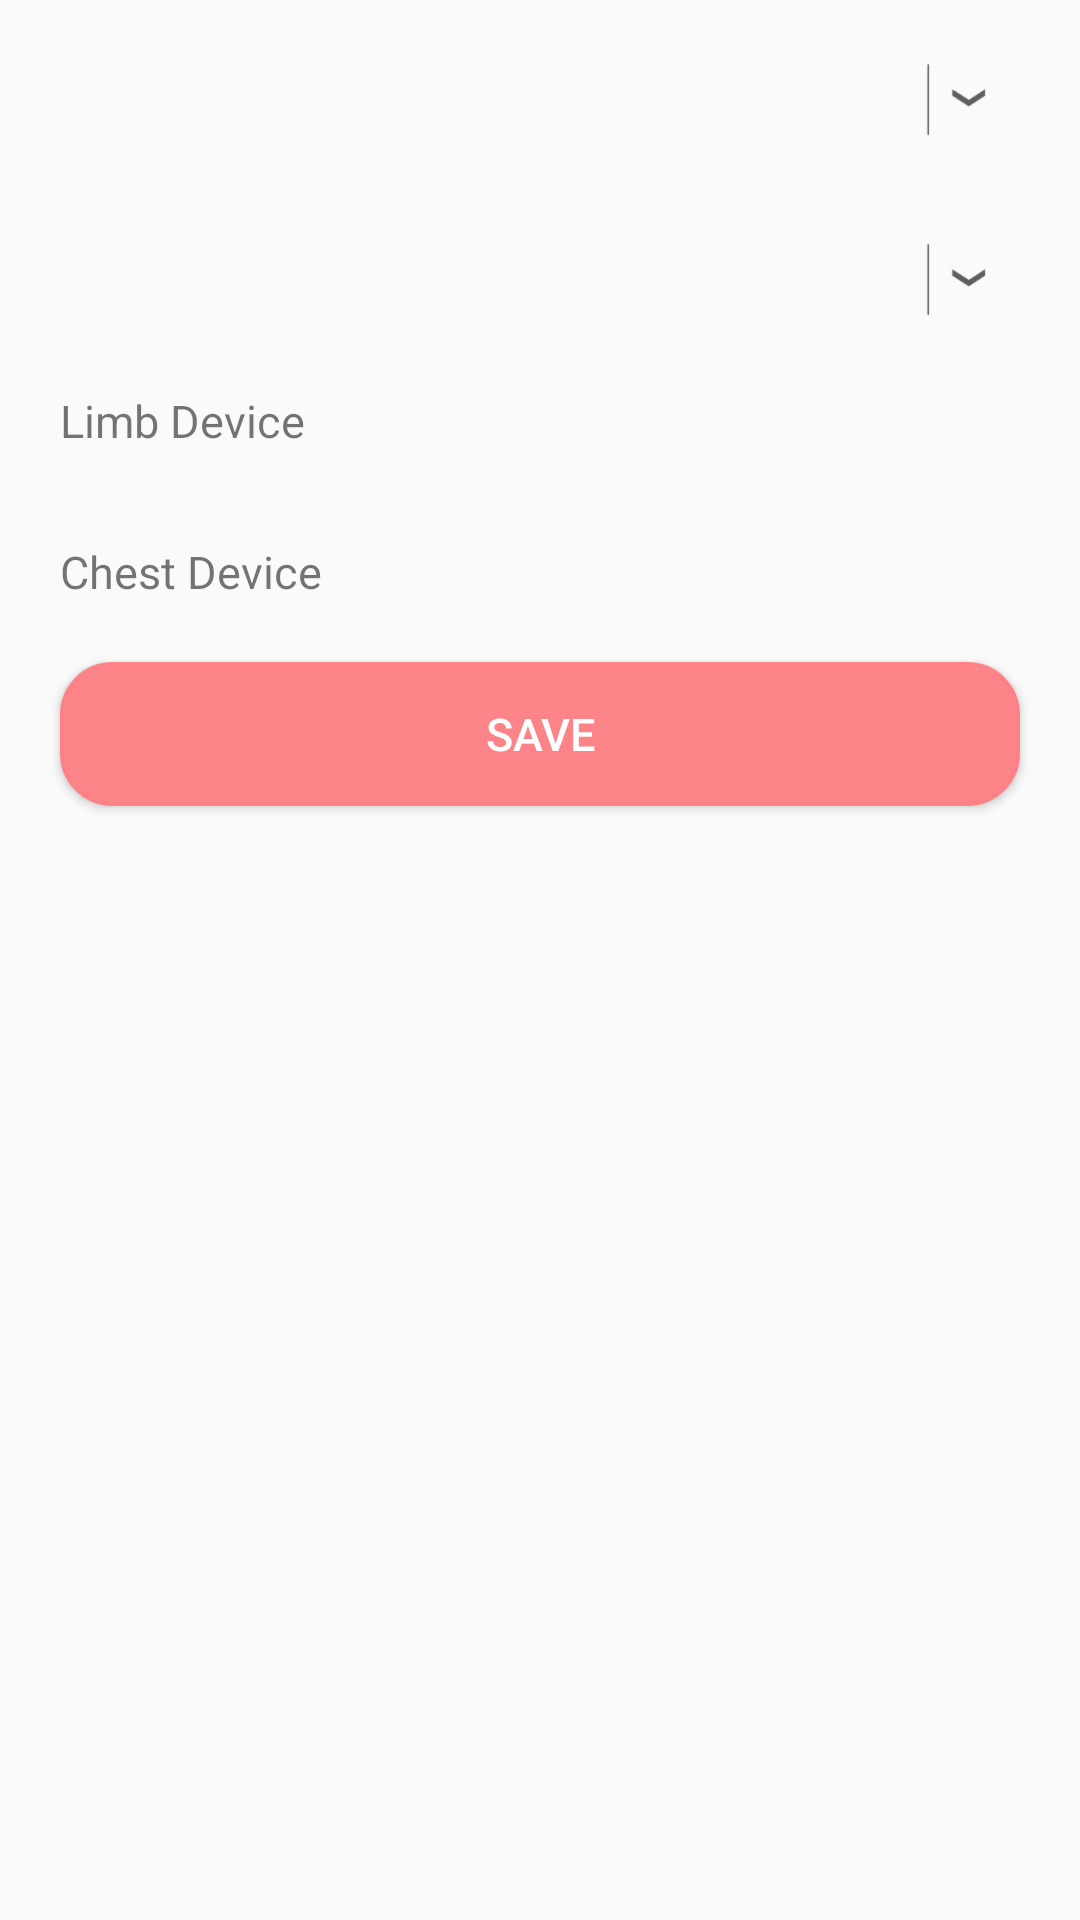

Reconstruct the res/layout file that produces this screen, plus the resources it refers to.
<!-- AndroidManifest.xml: application theme NoActionBar -->
<!-- res/layout/bt_dialog_new.xml -->
<?xml version="1.0" encoding="utf-8"?>
<RelativeLayout xmlns:android="http://schemas.android.com/apk/res/android"
    android:layout_width="match_parent"
    android:layout_height="match_parent">

    <Button
        android:id="@+id/button_save_bt_new"
        android:layout_width="match_parent"
        android:layout_height="wrap_content"
        android:layout_below="@+id/textView2_new"
        android:layout_margin="20dp"
        android:background="@drawable/button_red"
        android:text="@string/save"
        android:textSize="15sp"
        android:padding="10dp"
        android:textColor="#fff" />

    <TextView
        android:id="@+id/textView_new"
        android:layout_width="wrap_content"
        android:layout_height="wrap_content"
        android:text="@string/limb_device"
        android:layout_marginTop="10dp"
        android:layout_below="@+id/spinner2_rl"
        android:layout_alignLeft="@+id/button_save_bt_new"
        android:layout_alignStart="@+id/button_save_bt_new"
        android:textSize="15sp"
        />

    <TextView
        android:id="@+id/selected_tv_new"
        android:layout_width="wrap_content"
        android:layout_height="wrap_content"
        android:layout_alignBottom="@+id/textView_new"
        android:layout_marginLeft="10dp"
        android:layout_marginStart="10dp"
        android:layout_toEndOf="@+id/textView_new"
        android:layout_toRightOf="@+id/textView_new"
        android:textColor="@color/colorAlerts"
        android:textStyle="bold"
        android:textSize="15sp"
        />

    <TextView
        android:id="@+id/textView2_new"
        android:layout_width="wrap_content"
        android:layout_height="wrap_content"
        android:text="@string/chest_device"
        android:layout_marginTop="30dp"
        android:layout_below="@+id/textView_new"
        android:layout_alignLeft="@+id/button_save_bt_new"
        android:layout_alignStart="@+id/button_save_bt_new"
        android:textSize="15sp"
        />

    <TextView
        android:id="@+id/selected2_tv_new"
        android:layout_width="wrap_content"
        android:layout_height="wrap_content"
        android:layout_alignBottom="@+id/textView2_new"
        android:layout_marginLeft="10dp"
        android:layout_marginStart="10dp"
        android:layout_toEndOf="@+id/textView2_new"
        android:layout_toRightOf="@+id/textView2_new"
        android:textColor="@color/colorAlerts"
        android:textStyle="bold"
        android:textSize="15sp"
        />
    <RelativeLayout
        android:layout_width="match_parent"
        android:layout_height="40dp"
        android:background="@drawable/spinner_bg"
        android:orientation="horizontal"
        android:layout_alignParentTop="true"
        android:id="@+id/spinner1_rl"
        android:layout_marginTop="10dp"
        android:layout_marginBottom="10dp"
        android:layout_alignLeft="@+id/spinner2_rl"
        android:layout_alignStart="@+id/spinner2_rl"
        android:layout_alignRight="@+id/spinner2_rl"
        android:layout_alignEnd="@+id/spinner2_rl">

        <Spinner
            android:id="@+id/spinner_bt1_new"
            android:layout_width="match_parent"
            android:layout_height="match_parent"
            android:layout_centerVertical="true"
            android:layout_gravity="center"
            android:background="@android:color/transparent"
            android:gravity="center"
            android:spinnerMode="dropdown" />

        <ImageView
            android:layout_width="wrap_content"
            android:layout_height="wrap_content"
            android:layout_alignParentRight="true"
            android:layout_alignParentEnd="true"
            android:layout_centerVertical="true"
            android:layout_gravity="center"
            android:src="@drawable/spinner_drop" />
    </RelativeLayout>

    <RelativeLayout
        android:layout_width="match_parent"
        android:layout_height="40dp"
        android:background="@drawable/spinner_bg"
        android:layout_marginTop="10dp"
        android:layout_below="@+id/spinner1_rl"
        android:id="@+id/spinner2_rl"
        android:layout_marginBottom="10dp"
        android:layout_alignLeft="@+id/textView_new"
        android:layout_alignStart="@+id/textView_new"
        android:layout_alignRight="@+id/button_save_bt_new"
        android:layout_alignEnd="@+id/button_save_bt_new">

        <Spinner
            android:id="@+id/spinner_bt2_new"
            android:layout_width="match_parent"
            android:layout_height="match_parent"
            android:layout_centerVertical="true"
            android:layout_gravity="center"
            android:background="@android:color/transparent"
            android:gravity="center"
            android:spinnerMode="dropdown" />

        <ImageView
            android:layout_width="wrap_content"
            android:layout_height="wrap_content"
            android:layout_alignParentRight="true"
            android:layout_alignParentEnd="true"
            android:layout_centerVertical="true"
            android:layout_gravity="center"
            android:src="@drawable/spinner_drop" />
    </RelativeLayout>


</RelativeLayout>
<!-- resources referenced by this layout -->
<resources>
  <color name="colorAlerts">#F04ec66b</color>
  <!-- drawable button_red (drawable) -->
  <?xml version="1.0" encoding="UTF-8"?>
  <shape
      xmlns:android="http://schemas.android.com/apk/res/android">
      <stroke
          android:width="1dp"
          android:color="@color/colorLogout"/>
      <corners
          android:radius="17dp" />
  
      <padding
          android:left="1dp"
          android:right="1dp"
          android:top="1dp"
          android:bottom="1dp"/>
  
      <solid android:color="@color/colorLogout"/>
  
  </shape>
  <!-- drawable spinner_drop: png bitmap (drawable-hdpi, 617 bytes) -->
  <string name="chest_device">Chest Device</string>
  <string name="limb_device">Limb Device</string>
  <string name="save">Save</string>
  <style name="NoActionBar" parent="Theme.AppCompat.Light.NoActionBar">
  
          <item name="colorPrimary">@color/colorPrimary</item>
          <item name="colorPrimaryDark">@color/colorPrimaryDark</item>
          <item name="colorAccent">@color/colorAccent</item>
      </style>
  <color name="colorLogout">#F0ff7f84</color>
  <color name="colorPrimary">#3F51B5</color>
  <color name="colorPrimaryDark">#303F9F</color>
  <color name="colorAccent">#5bbca7</color>
</resources>
